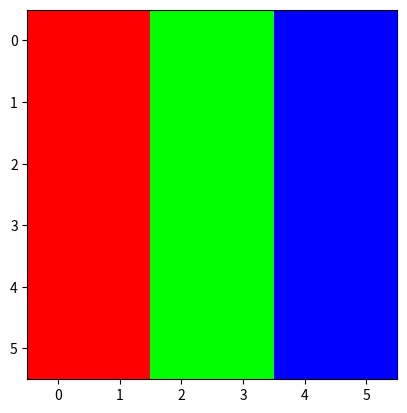

The script that saved this image:
import numpy as np
import matplotlib.pyplot as plt
from math import sqrt


print("- matrix multiplication:")
m1 = (np.random.rand(5, 3) * 10).astype("int")
m2 = (np.random.rand(3, 2) * 10).astype("int")
print(m1.dot(m2))

print("\n- sign changing:")
lst = np.arange(0, 10)
print("initial: {}".format(lst))
lst = list(map(lambda x: -x if 3 <= x <= 8 else x, lst))
print("changed : {}".format(lst))

print("\n- [0 - 4] matrix creation:")
m = np.array([range(5) for _ in range(5)])
print("matrix:\n{}".format(m))

print("\n- list generation:")
my_gen = (x ** 2 for x in range(10) if x % 2 == 0)
my_lst = [x for x in my_gen]
print("generated list: {}".format(my_lst))

print("\n- vector creation:")
a, b = 0, 1
h = b / 11
v = np.arange(a + h, b, h)
print("v: {}".format(v))

print("\n- sorting:")
v = np.array([2, 3, 2, 7, 1, 9, 0, 8, 9, 23, 12])
print("initial: {}".format(v))
print("sorted: {}".format(np.sort(v)))

print("\n- equal checking:")
a = [1, 2, 3]
print("a = {}".format(a))
b = [2, 3, 4]
print("b = {}".format(b))
c = [1, 2 ,3]
print("c = {}".format(c))
print("a == b: {}".format(np.array_equal(a, b)))
print("a == c: {}".format(np.array_equal(a, c)))

print("\n- immutable array:")
v = np.array([1, 2, 3])
v.flags.writeable = False
try:
    v[0] = 0
except ValueError:
    print("ValueError")

print("\n- cart to pol conversion:")

def cart2pol(x, y):
    rho = np.sqrt(x ** 2 + y ** 2)
    phi = np.arctan2(y, x)
    return [rho, phi]

m = np.array([np.random.uniform(0, 8, 2).astype("int")
                for _ in range(10)])
print("cart:\n{}".format(m))
m = np.array(list(map(lambda t: cart2pol(t[0], t[1]), m)))
print("pol:\n{}".format(m))

print("\n- max suppression:")
v = np.array([4, 2, 4, 8, 3, 7])
print("initial: {}".format(v))
v[np.argmax(v)] = 0
print("changed: {}".format(v))

print("\n- mesh creation:")
x_space = np.round(np.arange(0, 1, 0.1), 2)
y_space = np.round(np.arange(0, 1, 0.1), 2)
# x_mesh, y_mesh = np.meshgrid(x, y)
# print("x_mesh:\n{}".format(x_mesh))
# print("y_mesh:\n{}".format(y_mesh))
mesh = []
print("mesh:")
for y in y_space:
    mesh.append([])
    for x in x_space:
        mesh[-1].append((x, y))
        print(mesh[-1][-1], end=" ")
    print()

print("\n- cauchy matrix:")
v1 = (np.random.rand(3) * 10).astype("int")
print("v1:\n{}".format(v1))
v2 = (np.random.rand(5) * 10).astype("int")
print("v2:\n{}".format(v2))
mc = np.zeros((len(v1), len(v2)))
for i in range(len(v1)):
    for j in range(len(v2)):
        mc[i, j] = 1 / (v1[i] - v2[j])
print("mc:\n{}".format(mc))

print("\n- most commonly used numpy types:")
print(np.iinfo(np.int64))
print(np.iinfo(np.uint64))
print(np.finfo(np.float64))
print(np.finfo(np.complex64))

print("\n- list printing:")
v = [1, 2, 3, 4, 5]
print("v:")
for ve in v:
    print(ve, end=" ")
print()

print("\n- closest element:")
vec = [1, 3, 6, 9, 8]
print("vec: {}".format(vec))
target = 5
delta_min = 1e9
for v in vec:
    delta = abs(v - target)
    if delta < delta_min:
        closest = v
        delta_min = delta
print("closest element for {} is {}".format(target, closest))

print("\n- image representation:")
img = np.zeros((6, 6, 3))
img[:, :2, :] = [1, 0, 0]
img[:, 2:4, :] = [0, 1, 0]
img[:, 4:6, :] = [0, 0, 1]
print(img.shape)
plt.imshow(img)
# plt.show()

print("\n- distance calculation:")

def dist(p1, p2):
    return sqrt((p2[0] - p1[0]) ** 2 + (p2[1] - p1[1]) ** 2)

coords = np.array([np.random.uniform(-100, 100, 2).astype("int")
                for _ in range(5)])
print("coords:\n{}".format(coords))

dists = []
for i in range(len(coords) - 1):
    for j in range(i + 1, len(coords)):
        dists.append(dist(coords[i], coords[j]))
print("dists:\n{}".format(dists))
